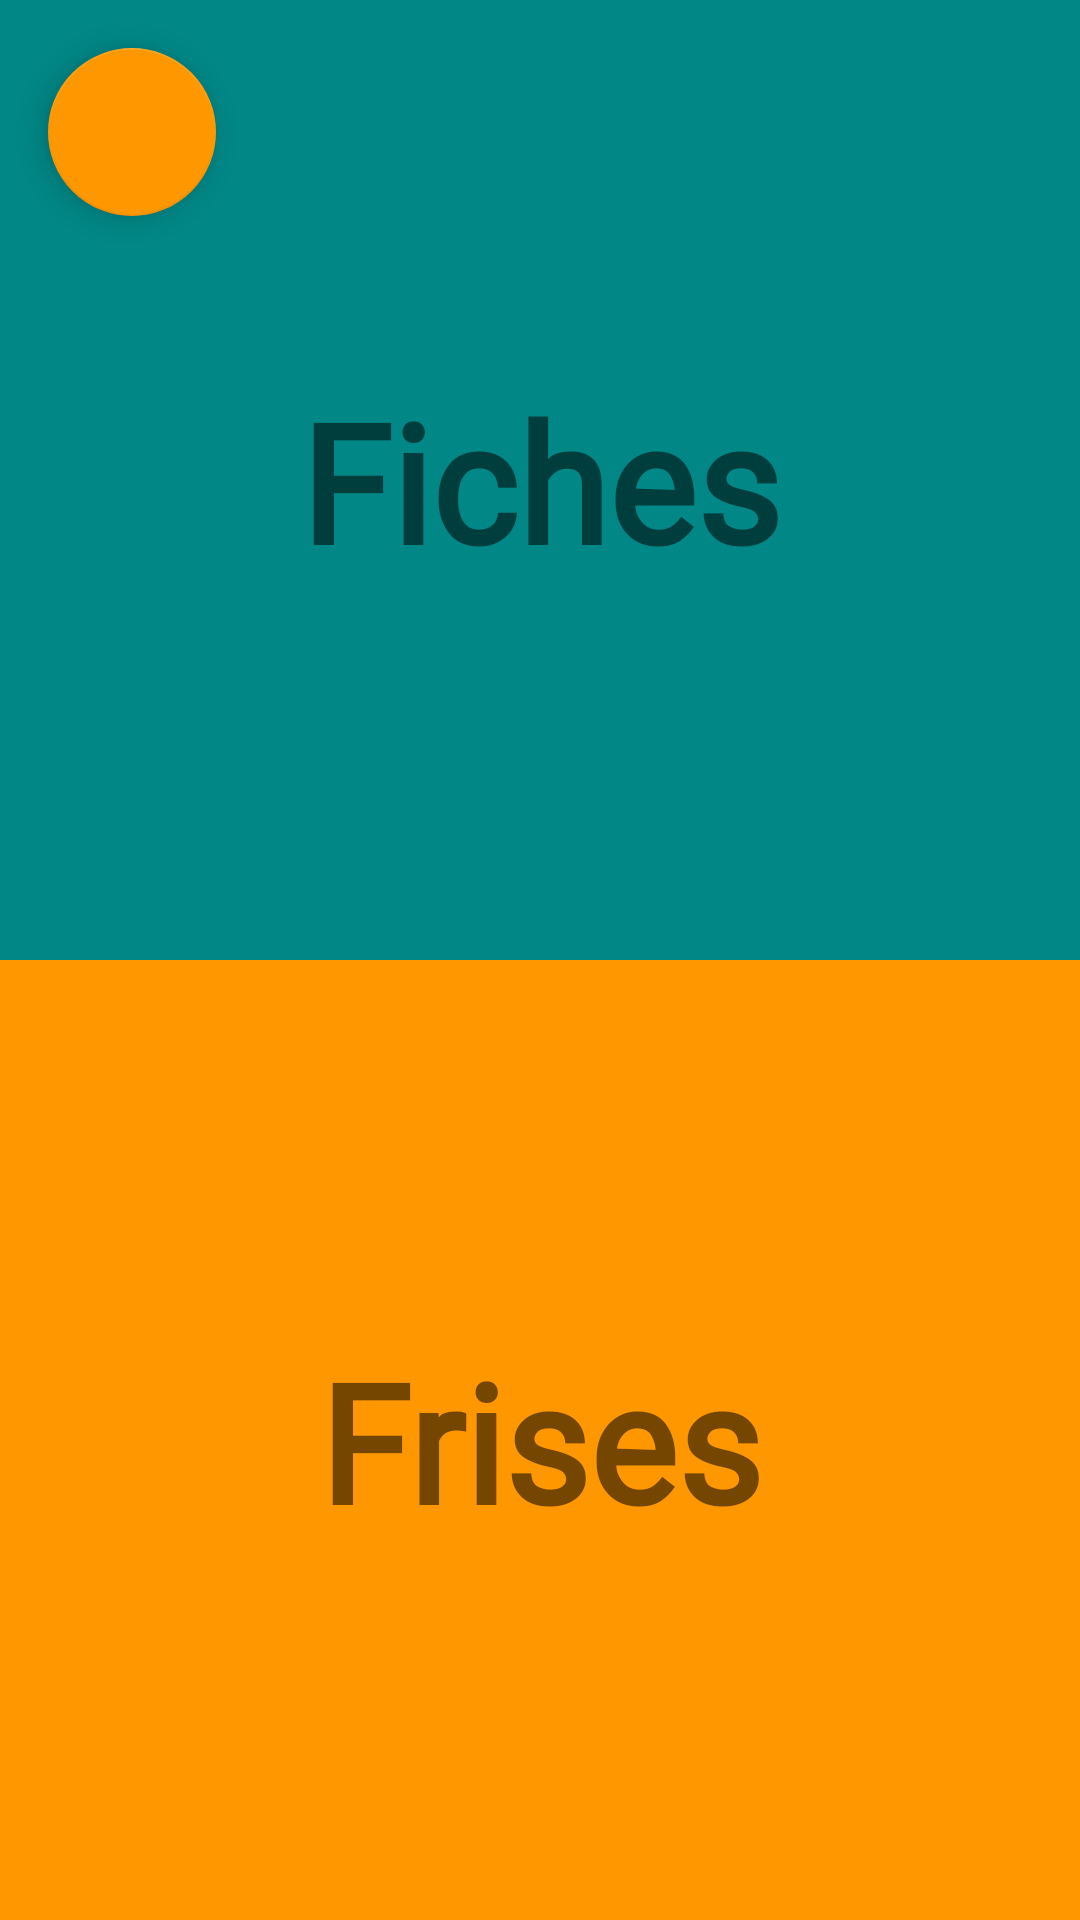

This screen was rendered from an Android layout file. Write that file and the resources it references.
<!-- AndroidManifest.xml: application theme Theme.FicheFrise -->
<!-- res/layout/activity_main.xml -->
<?xml version="1.0" encoding="utf-8"?>
<androidx.constraintlayout.widget.ConstraintLayout xmlns:android="http://schemas.android.com/apk/res/android"
    android:layout_width="match_parent"
    android:layout_height="match_parent"
    xmlns:app="http://schemas.android.com/apk/res-auto">


    <ImageButton
        android:id="@+id/fiche_button"
        android:layout_width="match_parent"
        android:background="@color/teal_700"
        android:layout_height="0dp"
        app:layout_constraintTop_toTopOf="parent"
        app:layout_constraintLeft_toLeftOf="parent"
        app:layout_constraintBottom_toTopOf="@id/frise_button"
        app:layout_constraintHeight_percent="0.5"
        app:layout_constraintHeight_default="percent"
         />

    <ImageButton
        android:id="@+id/frise_button"
        android:layout_width="match_parent"
        android:layout_height="0dp"
        android:background="@color/orange"
        app:layout_constraintTop_toBottomOf="@id/fiche_button"
        app:layout_constraintBottom_toBottomOf="parent"
        app:layout_constraintLeft_toLeftOf="parent"
        app:layout_constraintRight_toRightOf="parent"
        app:layout_constraintHeight_percent="0.5"/>

    <com.google.android.material.floatingactionbutton.FloatingActionButton
        android:id="@+id/fabMainActivity"
        android:layout_width="wrap_content"
        android:layout_height="wrap_content"
        app:layout_constraintTop_toTopOf="parent"
        app:layout_constraintLeft_toLeftOf="parent"
        android:layout_margin="16dp"
        android:src="@drawable/ic_logout"
        android:contentDescription="Log out" />

    <TextView
        android:id="@+id/ficheTextView"
        android:layout_width="wrap_content"
        android:layout_height="wrap_content"
        android:fontFamily="@font/amaranth"
        android:text="@string/fiche"
        android:textSize="55sp"
        android:textStyle="bold"
        app:layout_constraintBottom_toBottomOf="@+id/fiche_button"
        app:layout_constraintLeft_toLeftOf="parent"
        app:layout_constraintRight_toRightOf="parent"
        app:layout_constraintTop_toTopOf="parent" />

    <TextView
        android:id="@+id/friseTextView"
        android:layout_width="wrap_content"
        android:layout_height="wrap_content"
        android:fontFamily="@font/amaranth"
        android:text="@string/frise"
        android:textSize="55sp"
        android:textStyle="bold"
        app:layout_constraintBottom_toBottomOf="parent"
        app:layout_constraintLeft_toLeftOf="parent"
        app:layout_constraintRight_toRightOf="parent"
        app:layout_constraintTop_toTopOf="@+id/frise_button" />

</androidx.constraintlayout.widget.ConstraintLayout>
<!-- resources referenced by this layout -->
<resources>
  <color name="orange">#FFFF9800</color>
  <color name="teal_700">#FF018786</color>
  <string name="fiche">Fiches</string>
  <string name="frise">Frises</string>
  <style name="Theme.FicheFrise" parent="Theme.MaterialComponents.DayNight.NoActionBar">
          
          <item name="colorPrimary">@color/teal_700</item>
          <item name="colorPrimaryVariant">@color/teal_200</item>
          <item name="colorOnPrimary">@color/orange</item>
          
          <item name="colorSecondary">@color/orange</item>
          <item name="colorSecondaryVariant">#FF9800</item>
          <item name="colorOnSecondary">@color/teal_700</item>
          <item name="colorControlNormal">@color/orange</item>
          
          <item name="android:statusBarColor" tools:targetApi="l">?attr/colorPrimaryVariant</item>
          
          <item name="android:windowFullscreen">true</item>
          <item name="fontFamily">@font/amaranth</item>
          <item name="android:textSize">18sp</item>
      </style>
  <color name="teal_200">#FF03DAC5</color>
</resources>
